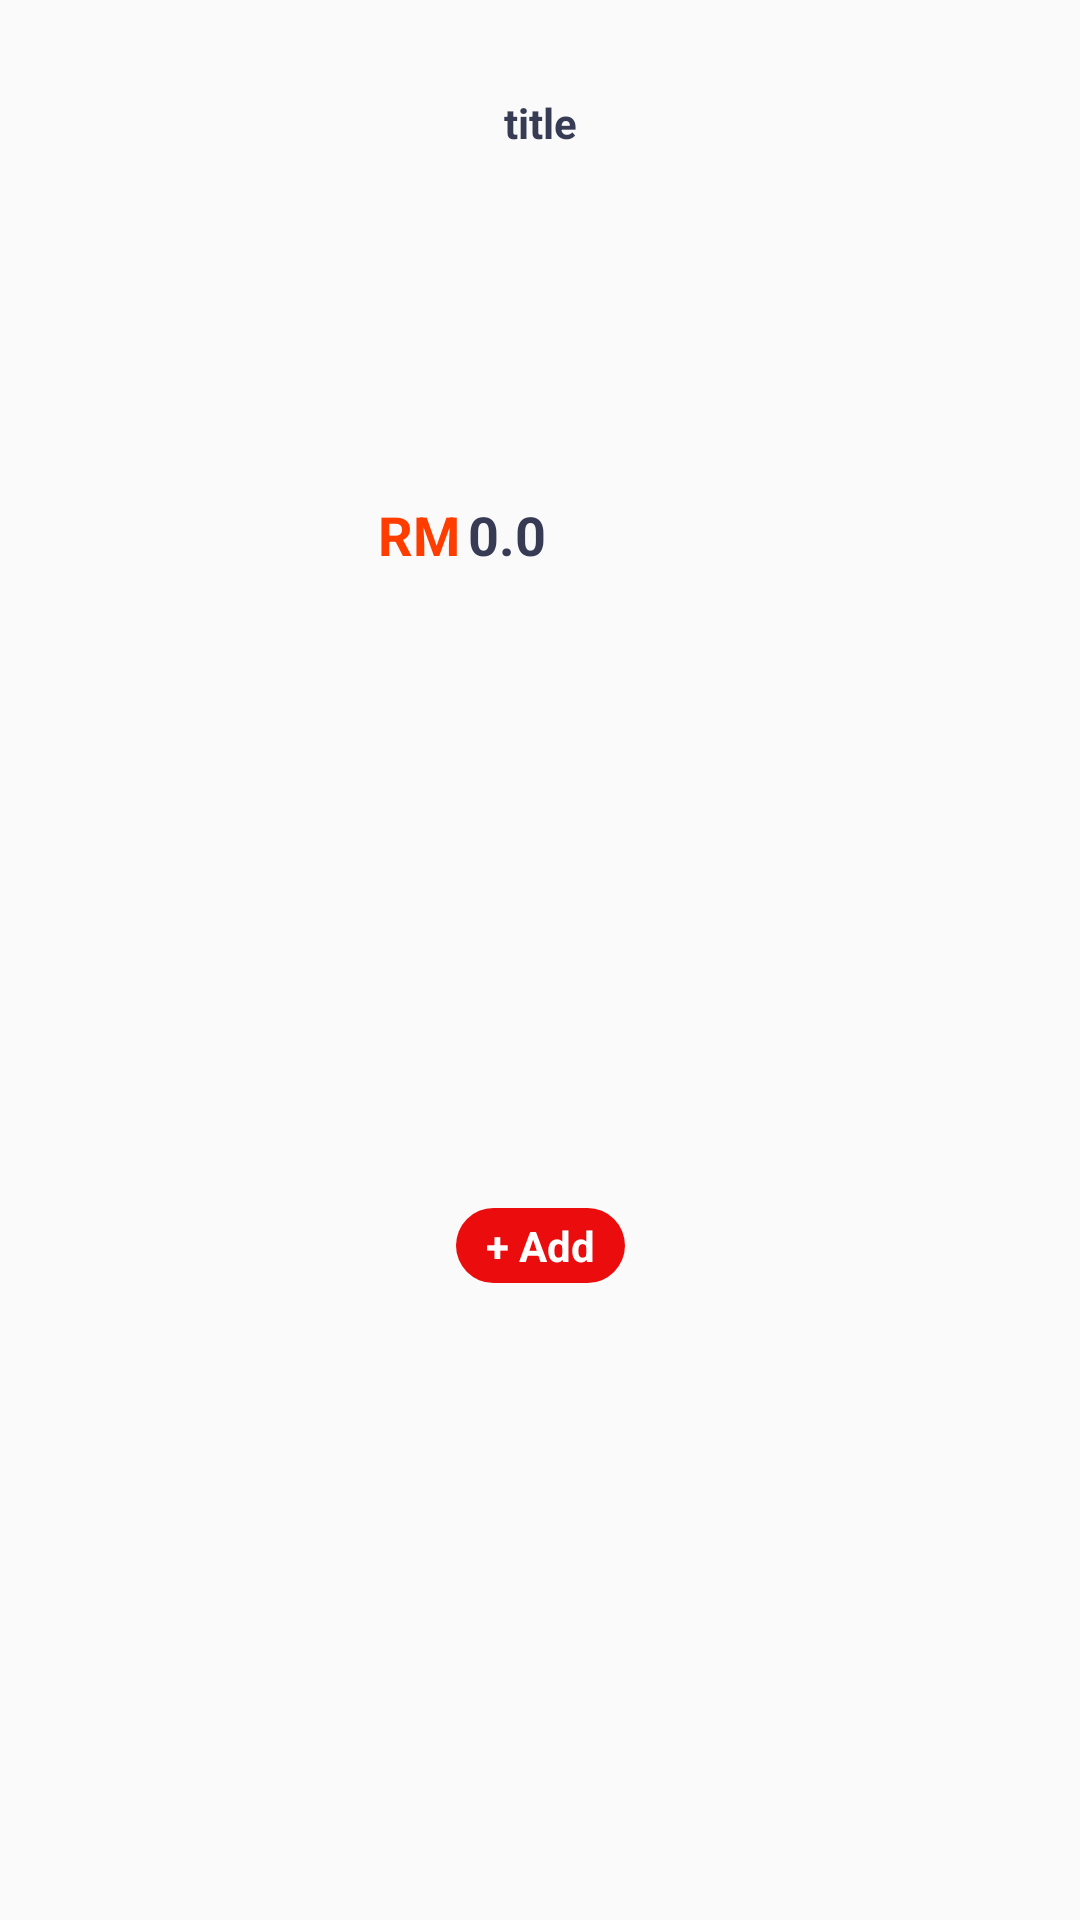

Here is an Android app screen rendered from its layout file. Give the layout XML and the strings, colors and styles it references.
<!-- AndroidManifest.xml: application theme Theme.TheBestBurger -->
<!-- res/layout/viewholder_popular.xml -->
<?xml version="1.0" encoding="utf-8"?>
<androidx.constraintlayout.widget.ConstraintLayout xmlns:android="http://schemas.android.com/apk/res/android"
    xmlns:app="http://schemas.android.com/apk/res-auto"
    xmlns:tools="http://schemas.android.com/tools"
    android:layout_width="wrap_content"
    android:layout_height="wrap_content"
    android:layout_margin="10dp"
    android:background="@drawable/card_background"
    android:elevation="3dp">

    <TextView
        android:id="@+id/title"
        android:layout_width="100dp"
        android:layout_height="50dp"
        android:layout_marginStart="4dp"
        android:layout_marginTop="16dp"
        android:layout_marginEnd="4dp"
        android:gravity="center"
        android:text="title"
        android:textAlignment="center"
        android:textColor="#373b54"
        android:textSize="14sp"
        android:textStyle="bold"
        app:layout_constraintEnd_toEndOf="parent"
        app:layout_constraintStart_toStartOf="parent"
        app:layout_constraintTop_toTopOf="parent" />

    <ImageView
        android:id="@+id/pic"
        android:layout_width="100dp"
        android:layout_height="100dp"
        android:layout_marginStart="16dp"
        android:layout_marginEnd="16dp"
        app:layout_constraintEnd_toEndOf="parent"
        app:layout_constraintHorizontal_bias="0.498"
        app:layout_constraintStart_toStartOf="parent"
        app:layout_constraintTop_toBottomOf="@+id/title"/>

    <TextView
        android:id="@+id/textView18"
        android:layout_width="wrap_content"
        android:layout_height="wrap_content"
        android:layout_marginEnd="3dp"
        android:text="RM"
        android:textColor="#ff3d00"
        android:textSize="18sp"
        android:textStyle="bold"
        app:layout_constraintBottom_toBottomOf="@+id/fee"
        app:layout_constraintEnd_toStartOf="@+id/fee"
        app:layout_constraintHorizontal_bias="0.956"
        app:layout_constraintStart_toStartOf="@+id/pic"
        app:layout_constraintTop_toBottomOf="@+id/pic"
        app:layout_constraintVertical_bias="0.0" />

    <TextView
        android:id="@+id/fee"
        android:layout_width="wrap_content"
        android:layout_height="wrap_content"
        android:text="0.0"
        android:textColor="#373b54"
        android:textSize="18sp"
        android:textStyle="bold"
        app:layout_constraintEnd_toEndOf="@+id/pic"
        app:layout_constraintHorizontal_bias="0.766"
        app:layout_constraintStart_toStartOf="parent"
        app:layout_constraintTop_toBottomOf="@+id/pic" />

    <TextView
        android:id="@+id/addBtn"
        android:layout_width="wrap_content"
        android:layout_height="wrap_content"
        android:layout_margin="8dp"
        android:background="@drawable/orange_button_background"
        android:paddingStart="10dp"
        android:paddingTop="3dp"
        android:paddingEnd="10dp"
        android:paddingBottom="3dp"
        android:text="+ Add"
        android:textColor="#ffffff"
        android:textStyle="bold"
        app:layout_constraintBottom_toBottomOf="parent"
        app:layout_constraintEnd_toEndOf="parent"
        app:layout_constraintStart_toStartOf="parent"
        app:layout_constraintTop_toBottomOf="@+id/fee" />

</androidx.constraintlayout.widget.ConstraintLayout>
<!-- resources referenced by this layout -->
<resources>
  <!-- drawable orange_button_background (drawable) -->
  <?xml version="1.0" encoding="utf-8"?>
  <selector xmlns:android="http://schemas.android.com/apk/res/android">
  <item>
      <shape android:shape="rectangle">
          <solid android:color="@color/Red"/>
          <corners android:radius="50dp"/>
      </shape>
  </item>
  </selector>
  <style name="Theme.TheBestBurger" parent="Theme.AppCompat.Light.DarkActionBar">
          
          <item name="colorPrimary">@color/yourSelectedColor</item>
          <item name="colorPrimaryDark">@color/Black</item>
          <item name="colorAccent">@color/darkgray</item>
  
      </style>
  <color name="Red">#EB0D0D</color>
  <color name="yourSelectedColor">#ff0000</color>
  <color name="Black">#000000</color>
  <color name="darkgray">#B2000000</color>
</resources>
